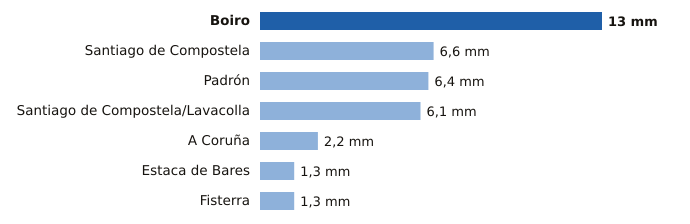

The file beside this chart, header and first rows:
estacion, provincia, mm
Boiro, A Coruña, 13.0
Santiago de Compostela, A Coruña, 6.6
Padrón, A Coruña, 6.4
Santiago de Compostela/Lavacolla, A Coruña, 6.1
A Coruña, A Coruña, 2.2
Estaca de Bares, A Coruña, 1.3
Fisterra, A Coruña, 1.3
